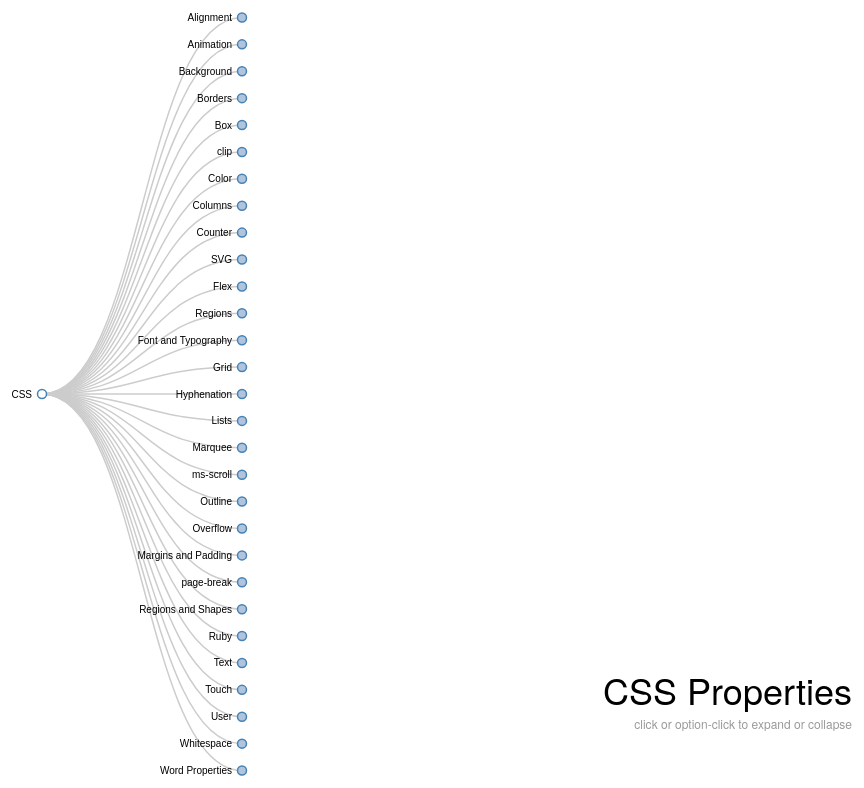
D3 v3 page, settled after 480 driven frames (8 s of simulated time); the page loaded 1 data file(s).



// Starting values were:
// width: 2140 - margin.right - margin.left
// height : 1640 - margin.top - margin.bottom
var margin = {top: 20, right: 120, bottom: 20, left: 120},
    width = 1070 - margin.right - margin.left,
    height = 820 - margin.top - margin.bottom;

var i = 0,
    duration = 750,
    root;

var tree = d3.layout.tree()
    .size([height, width]);

var diagonal = d3.svg.diagonal()
    .projection(function(d) { return [d.y, d.x]; });

var svg = d3.select("body")
  .append("svg")
    .attr("width", width + margin.right + margin.left)
    .attr("height", height + margin.top + margin.bottom)
  .append("g")
    .attr("transform", "translate(" + margin.left + "," + margin.top + ")");

d3.json("json/css-data.json", function(error, css) {
  root = css;
  root.x0 = height / 2;
  root.y0 = 0;

  function collapse(d) {
    if (d.children) {
      d._children = d.children;
      d._children.forEach(collapse); // This prevents the 3rd level children from displaying by default.
      d.children = null;
    }
  }

  root.children.forEach(collapse);
  update(root);
});

d3.select(self.frameElement).style("height", "100px");

function update(source) {

  // Compute the new tree layout.
  var nodes = tree.nodes(root).reverse(),
      links = tree.links(nodes);

  // Normalize for fixed-depth.
  nodes.forEach(function(d) { d.y = d.depth * 200; });

  // Update the nodes…
  var node = svg.selectAll("g.node")
      .data(nodes, function(d) { return d.id || (d.id = ++i); });

  // Enter any new nodes at the parent's previous position.
  var nodeEnter = node.enter().append("g")
      .attr("class", "node")
      .attr("class", function(d) { //added by Carlos on 4/29/13
        if (d.children) {
          return "inner node"
        } else {
          return "leaf node"
        }
      })
      .attr("transform", function(d) { return "translate(" + source.y0 + "," + source.x0 + ")"; })
      .on("click", click);

  nodeEnter.append("circle")
    .attr("r", 1e-6)
    .style("fill", function(d) { return d._children ? "lightsteelblue" : "#fff"; });
	// Order of attributes added by Carlos on 10/28/13
  	nodeEnter.append("text")
      .attr("x", function(d) { return d.children || d._children ? -10 : 10; })
      .attr("dy", ".35em")
      .append("svg:a") // added by carlos on 4/29/13
      .attr("xlink:href", function(d){return d.url;}) // added by carlos on 4/29/13
      .style("fill-opacity", 1) // added by carlos on 4/29/13
      .text(function(d) { return d.name; })
	  .attr("text-anchor", function(d) { return d.children || d._children ? "end" : "start"; });

      //.style("fill-opacity", 1e-6);

  // Transition nodes to their new position.
  var nodeUpdate = node.transition()
      .duration(duration)
      .attr("transform", function(d) { return "translate(" + d.y + "," + d.x + ")"; });

  nodeUpdate.select("circle")
      .attr("r", 4.5)
      .style("fill", function(d) { return d._children ? "lightsteelblue" : "#fff"; });

  nodeUpdate.select("text")
      .style("fill-opacity", 1);

  // Transition exiting nodes to the parent's new position.
  var nodeExit = node.exit().transition()
      .duration(duration)
      .attr("transform", function(d) { return "translate(" + source.y + "," + source.x + ")"; })
      .remove();

  nodeExit.select("circle")
      .attr("r", 1e-6);

  nodeExit.select("text")
      .style("fill-opacity", 1e-6);

  // Update the links…
  var link = svg.selectAll("path.link")
      .data(links, function(d) { return d.target.id; });

  // Enter any new links at the parent's previous position.
  link.enter().insert("path", "g")
      .attr("class", "link")
      .attr("d", function(d) {
        var o = {x: source.x0, y: source.y0};
        return diagonal({source: o, target: o});
      });

  // Transition links to their new position.
  link.transition()
      .duration(duration)
      .attr("d", diagonal);

  // Transition exiting nodes to the parent's new position.
  link.exit().transition()
      .duration(duration)
      .attr("d", function(d) {
        var o = {x: source.x, y: source.y};
        return diagonal({source: o, target: o});
      })
      .remove();

  // Stash the old positions for transition.
  nodes.forEach(function(d) {
    d.x0 = d.x;
    d.y0 = d.y;
  });
}

var svg
// Toggle children on click.
function click(d) {
  if (d.children) {
    d._children = d.children;
    d.children = null;
  } else {
    d.children = d._children;
    d._children = null;
  }
  update(d);
}




### data: json/css-data.json
{
 "name": "CSS",
 "children": [
  {
   "name": "Alignment",
   "children": [
    "{... 3 keys}",
    "{... 3 keys}",
    "{... 3 keys}",
    "{... 3 keys}",
    "{... 3 keys}"
   ]
  },
  {
   "name": "Animation",
   "children": [
    "{... 3 keys}",
    "{... 3 keys}",
    "{... 3 keys}",
    "{... 3 keys}",
    "{... 3 keys}",
    "{... 3 keys}",
    "{... 3 keys}",
    "{... 3 keys}",
    "... 1 more items"
   ]
  },
  {
   "name": "Background",
   "children": [
    "{... 3 keys}",
    "{... 3 keys}",
    "{... 3 keys}",
    "{... 3 keys}",
    "{... 3 keys}",
    "{... 3 keys}",
    "{... 3 keys}",
    "{... 3 keys}",
    "... 5 more items"
   ]
  },
  {
   "name": "Borders",
   "children": [
    "{... 3 keys}",
    "{... 3 keys}",
    "{... 3 keys}",
    "{... 3 keys}",
    "{... 3 keys}",
    "{... 3 keys}",
    "{... 3 keys}",
    "{... 3 keys}",
    "... 26 more items"
   ]
  },
  {
   "name": "Box",
   "children": [
    "{... 3 keys}",
    "{... 3 keys}",
    "{... 3 keys}",
    "{... 3 keys}",
    "{... 3 keys}",
    "{... 3 keys}",
    "{... 3 keys}",
    "{... 3 keys}",
    "... 2 more items"
   ]
  },
  {
   "name": "clip",
   "children": [
    "{... 3 keys}",
    "{... 3 keys}",
    "{... 3 keys}"
   ]
  },
  {
   "name": "Color",
   "children": [
    "{... 3 keys}",
    "{... 3 keys}",
    "{... 3 keys}",
    "{... 3 keys}",
    "{... 3 keys}"
   ]
  },
  {
   "name": "Columns",
   "children": [
    "{... 3 keys}",
    "{... 3 keys}",
    "{... 3 keys}",
    "{... 3 keys}",
    "{... 3 keys}",
    "{... 3 keys}",
    "{... 3 keys}",
    "{... 3 keys}",
    "... 2 more items"
   ]
  },
  "... 21 more items"
 ]
}